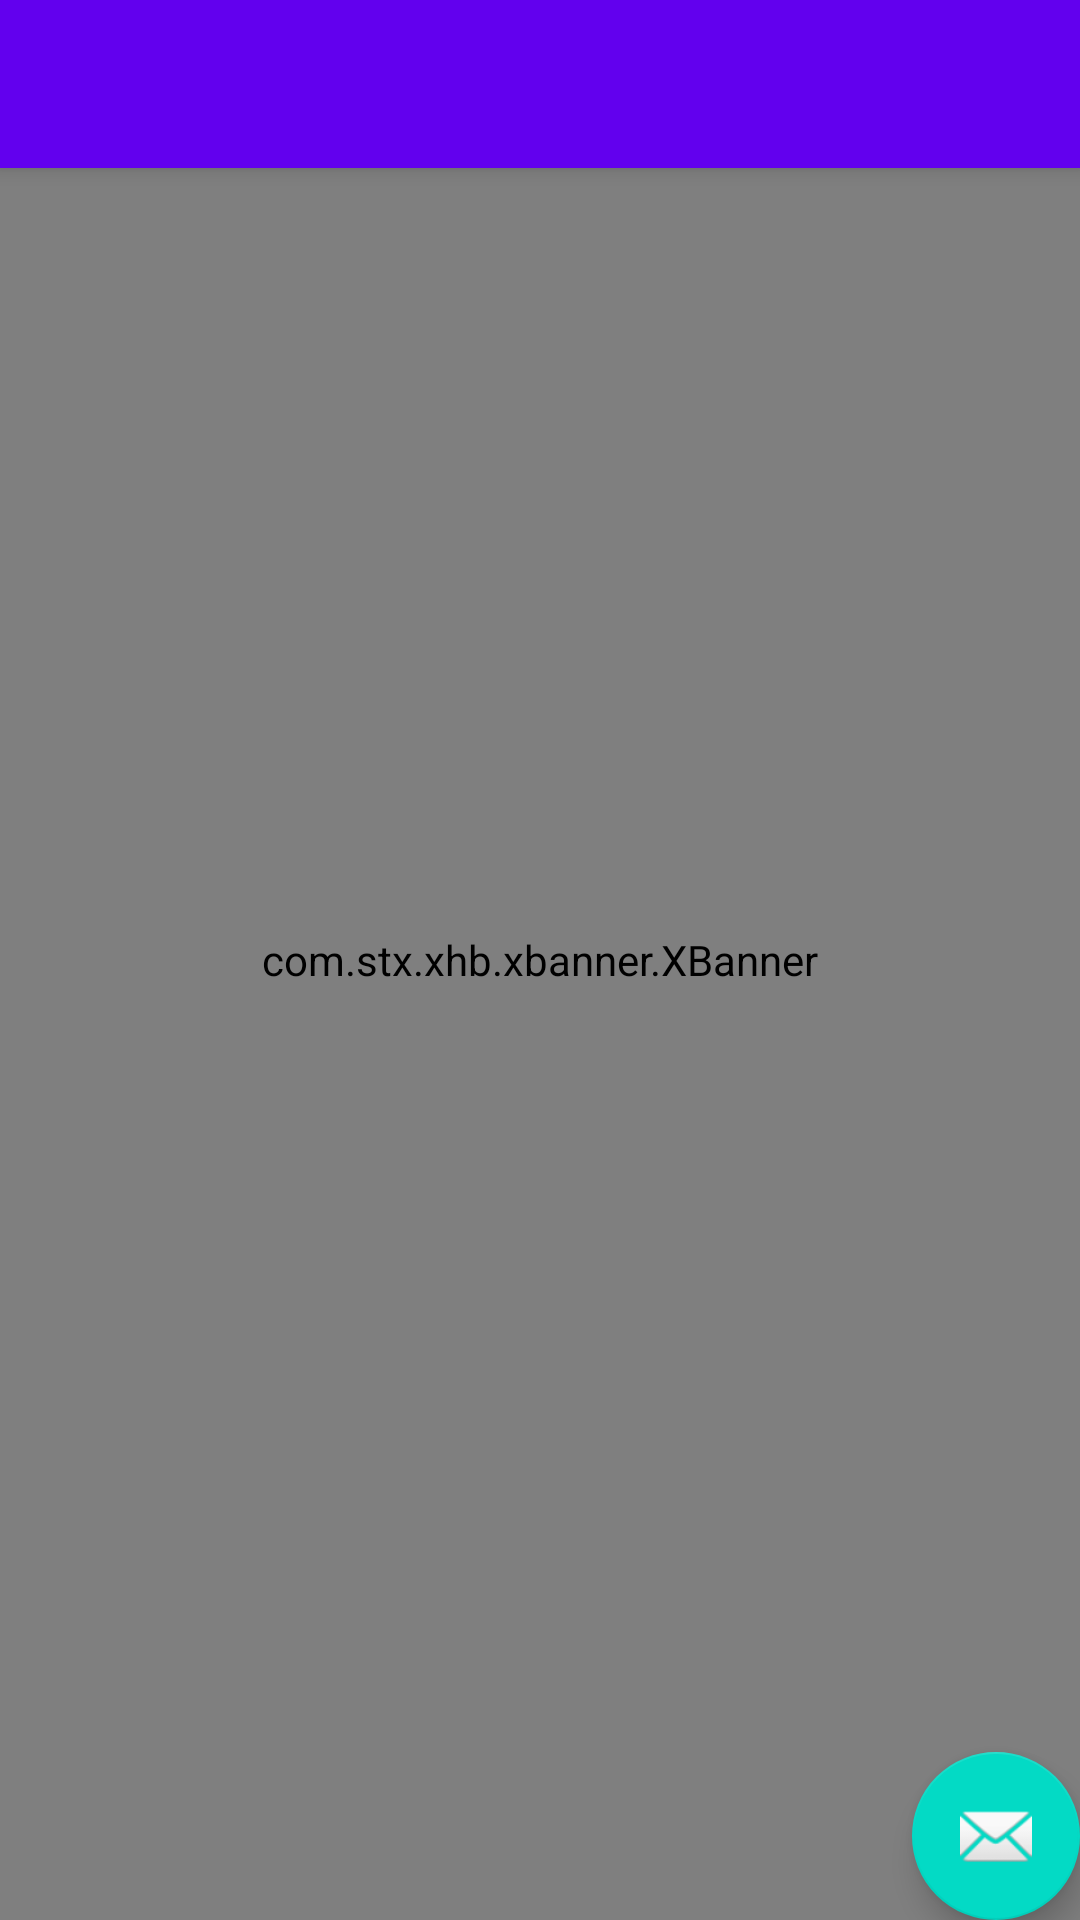

Android layout source for this screen:
<!-- AndroidManifest.xml: activity theme AppTheme.NoActionBar -->
<!-- res/layout/activity_login_banner.xml -->
<?xml version="1.0" encoding="utf-8"?>
<android.support.design.widget.CoordinatorLayout xmlns:android="http://schemas.android.com/apk/res/android"
    xmlns:app="http://schemas.android.com/apk/res-auto"
    xmlns:tools="http://schemas.android.com/tools"
    android:layout_width="match_parent"
    android:layout_height="match_parent"
    tools:context=".activity.LoginBannerActivity">

    <android.support.design.widget.AppBarLayout
        android:layout_width="match_parent"
        android:layout_height="wrap_content"
        android:theme="@style/AppTheme.AppBarOverlay">

        <android.support.v7.widget.Toolbar
            android:id="@+id/toolbar"
            android:layout_width="match_parent"
            android:layout_height="?attr/actionBarSize"
            android:background="?attr/colorPrimary"
            app:popupTheme="@style/AppTheme.PopupOverlay" />

    </android.support.design.widget.AppBarLayout>

    <include layout="@layout/content_login_banner" />

    <android.support.design.widget.FloatingActionButton
        android:id="@+id/fab"
        android:layout_width="wrap_content"
        android:layout_height="wrap_content"
        android:layout_gravity="bottom|end"
        android:layout_margin="@dimen/fab_margin"
        app:srcCompat="@android:drawable/ic_dialog_email" />

</android.support.design.widget.CoordinatorLayout>
<!-- res/layout/content_login_banner.xml (included above) -->
<?xml version="1.0" encoding="utf-8"?>
<com.stx.xhb.xbanner.XBanner
    xmlns:app="http://schemas.android.com/apk/res-auto"
    xmlns:android="http://schemas.android.com/apk/res/android"
    android:id="@+id/xbanner"
    android:layout_width="match_parent"
    android:layout_height="match_parent"
    app:isAutoPlay="false"
    app:pointNormal="@drawable/shape_noraml"
    app:pointSelect="@drawable/shape_selected"
    app:pointsPosition="CENTER"
    app:isShowNumberIndicator="true"
    app:isShowIndicatorOnlyOne="true"
    app:pageChangeDuration="800" />
<!-- resources referenced by this layout -->
<resources>
  <!-- drawable shape_selected (drawable) -->
  <?xml version="1.0" encoding="utf-8"?>
  <shape xmlns:android="http://schemas.android.com/apk/res/android"
      android:shape="oval">
      <size android:width="8dp" android:height="8dp" />¬¬
      <solid android:color="@color/ffffff" />
  </shape>
  <style name="AppTheme.AppBarOverlay" parent="ThemeOverlay.AppCompat.Dark.ActionBar" />
  <style name="AppTheme.PopupOverlay" parent="ThemeOverlay.AppCompat.Light" />
  <style name="AppTheme.NoActionBar">
          <item name="windowActionBar">false</item>
          <item name="windowNoTitle">true</item>
      </style>
</resources>
